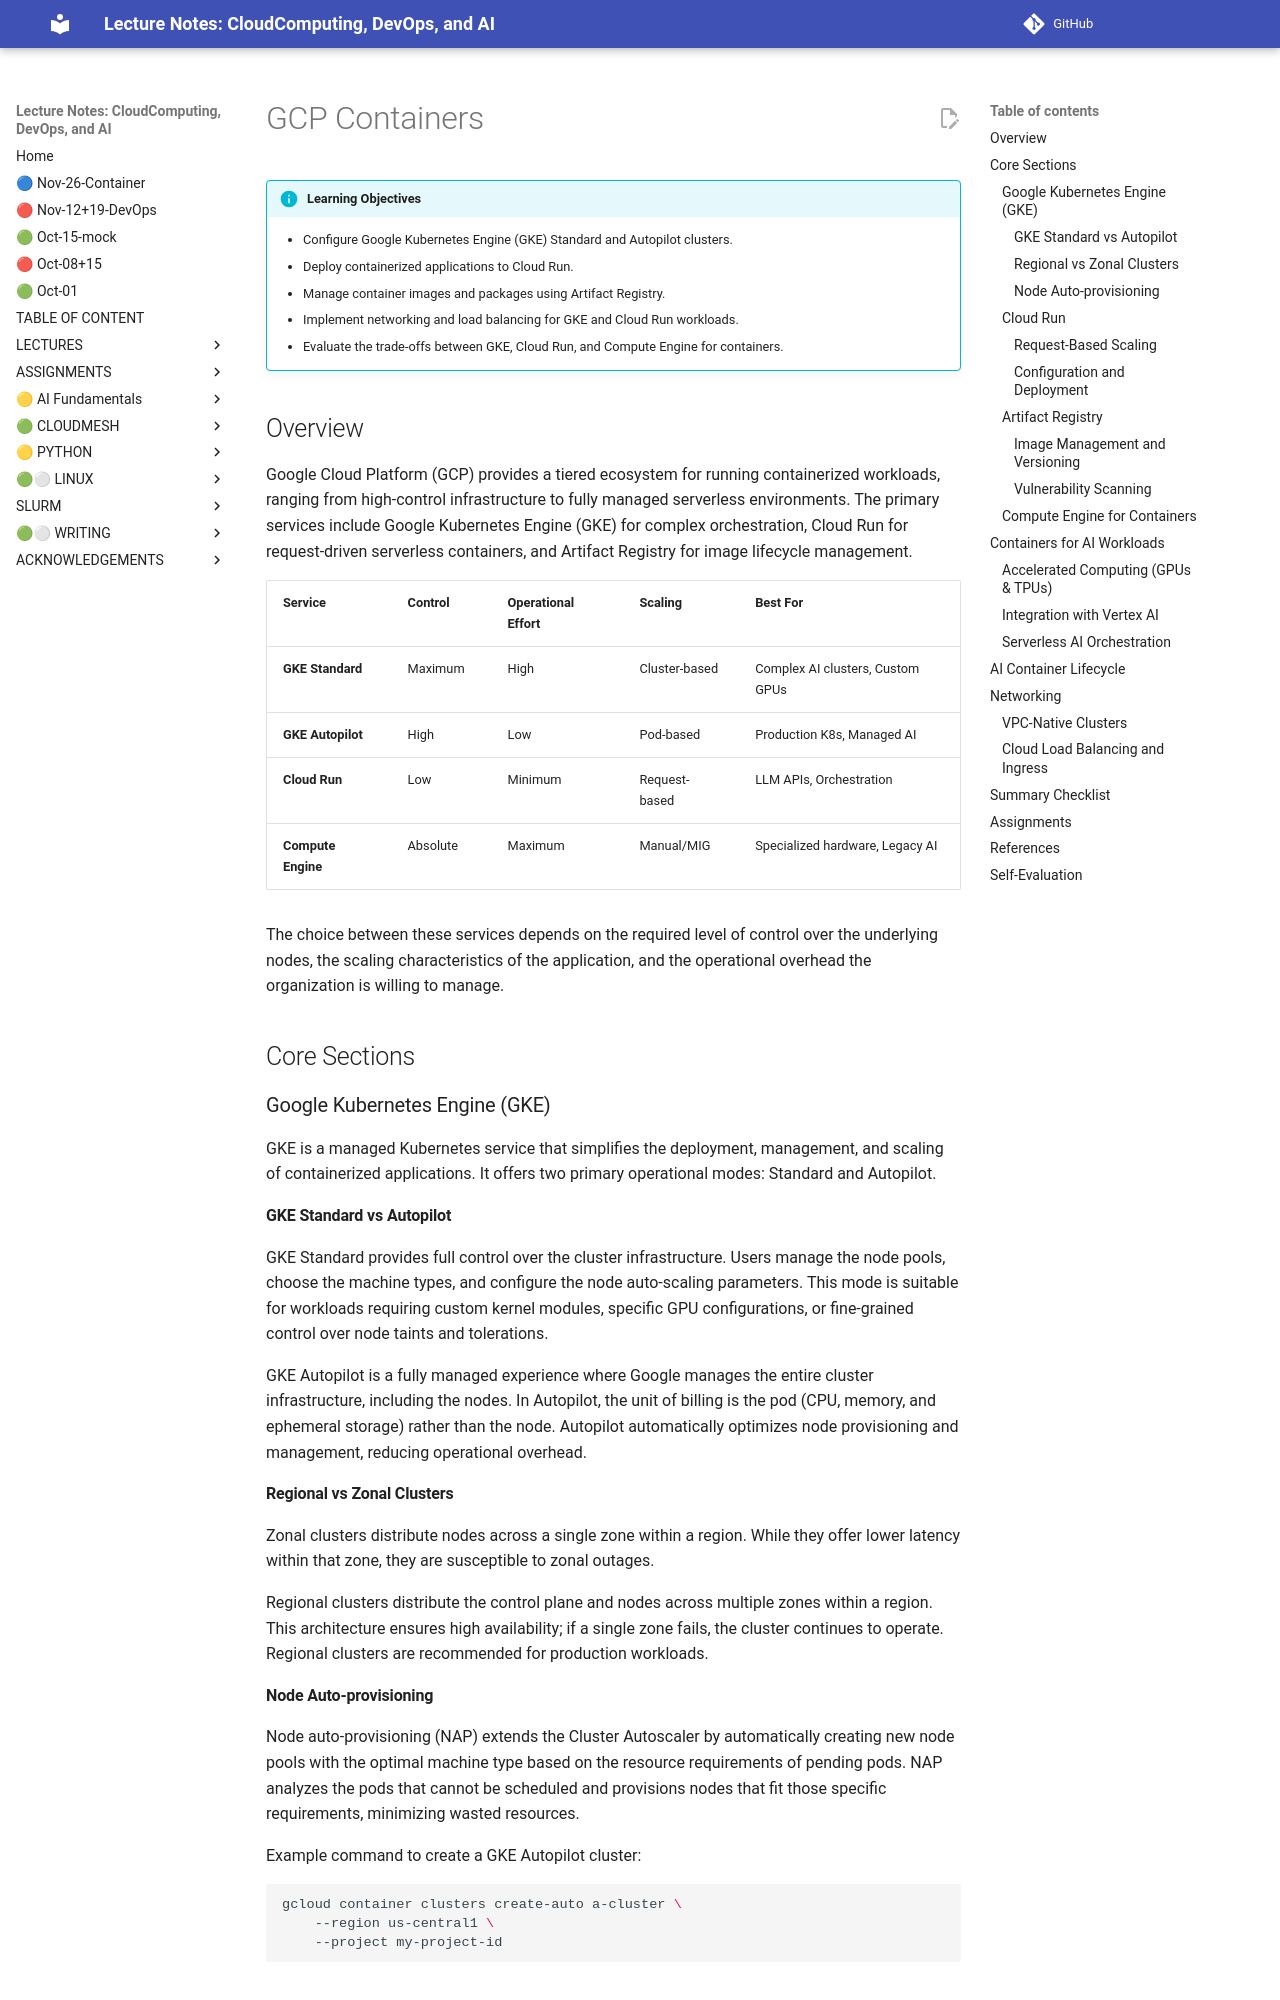

repository: cloudmesh-ai/cloudmesh-ai-lecture · page: section/container/public-clouds/gcp-containers/index.html · generator: mkdocs

# GCP Containers

!!! info "Learning Objectives"
    - Configure Google Kubernetes Engine (GKE) Standard and Autopilot clusters.
    - Deploy containerized applications to Cloud Run.
    - Manage container images and packages using Artifact Registry.
    - Implement networking and load balancing for GKE and Cloud Run workloads.
    - Evaluate the trade-offs between GKE, Cloud Run, and Compute Engine for containers.

## Overview

Google Cloud Platform (GCP) provides a tiered ecosystem for running containerized workloads, ranging from high-control infrastructure to fully managed serverless environments. The primary services include Google Kubernetes Engine (GKE) for complex orchestration, Cloud Run for request-driven serverless containers, and Artifact Registry for image lifecycle management.

| Service | Control | Operational Effort | Scaling | Best For |
| :--- | :--- | :--- | :--- | :--- |
| **GKE Standard** | Maximum | High | Cluster-based | Complex AI clusters, Custom GPUs |
| **GKE Autopilot** | High | Low | Pod-based | Production K8s, Managed AI |
| **Cloud Run** | Low | Minimum | Request-based | LLM APIs, Orchestration |
| **Compute Engine** | Absolute | Maximum | Manual/MIG | Specialized hardware, Legacy AI |

The choice between these services depends on the required level of control over the underlying nodes, the scaling characteristics of the application, and the operational overhead the organization is willing to manage.

## Core Sections

### Google Kubernetes Engine (GKE)

GKE is a managed Kubernetes service that simplifies the deployment, management, and scaling of containerized applications. It offers two primary operational modes: Standard and Autopilot.

#### GKE Standard vs Autopilot

GKE Standard provides full control over the cluster infrastructure. Users manage the node pools, choose the machine types, and configure the node auto-scaling parameters. This mode is suitable for workloads requiring custom kernel modules, specific GPU configurations, or fine-grained control over node taints and tolerations.

GKE Autopilot is a fully managed experience where Google manages the entire cluster infrastructure, including the nodes. In Autopilot, the unit of billing is the pod (CPU, memory, and ephemeral storage) rather than the node. Autopilot automatically optimizes node provisioning and management, reducing operational overhead.

#### Regional vs Zonal Clusters

Zonal clusters distribute nodes across a single zone within a region. While they offer lower latency within that zone, they are susceptible to zonal outages.

Regional clusters distribute the control plane and nodes across multiple zones within a region. This architecture ensures high availability; if a single zone fails, the cluster continues to operate. Regional clusters are recommended for production workloads.

#### Node Auto-provisioning

Node auto-provisioning (NAP) extends the Cluster Autoscaler by automatically creating new node pools with the optimal machine type based on the resource requirements of pending pods. NAP analyzes the pods that cannot be scheduled and provisions nodes that fit those specific requirements, minimizing wasted resources.

Example command to create a GKE Autopilot cluster:

```bash
gcloud container clusters create-auto a-cluster \
    --region us-central1 \
    --project my-project-id
```

### Cloud Run

Cloud Run is a managed compute platform that enables the deployment of highly scalable containerized applications in a serverless environment. It is built on the Knative open-source standard, ensuring portability.

#### Request-Based Scaling

Cloud Run scales automatically based on the number of incoming requests. It can scale down to zero when no traffic is present, eliminating costs for idle resources. When requests arrive, Cloud Run rapidly provisions container instances to handle the load.
